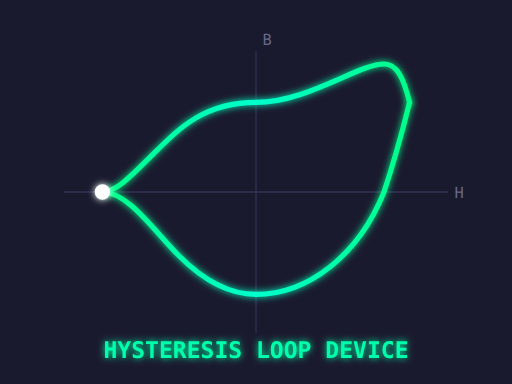
t = 0.00 s
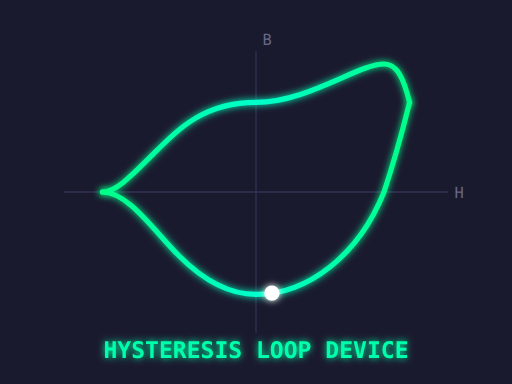
t = 1.00 s
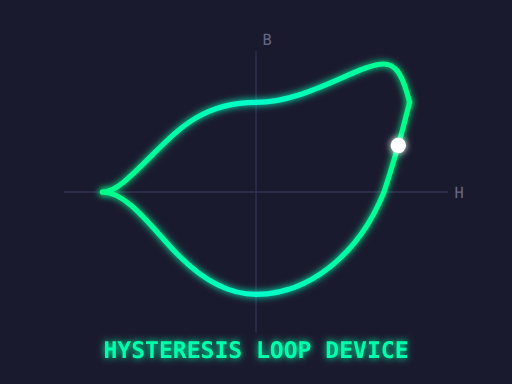
t = 2.00 s
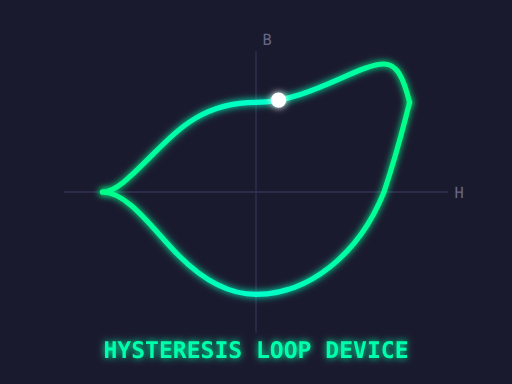
t = 3.00 s

The animated SVG that drew these frames (rendered in a browser with its animation timeline set to each time). Animation: 1 SMIL element (animateMotion=1); one cycle of 4.00 s, repeats indefinitely.

<?xml version="1.0" encoding="UTF-8"?>
<svg width="400" height="300" viewBox="0 0 400 300" xmlns="http://www.w3.org/2000/svg">
  <defs>
    <!-- Gradient for the hysteresis loop -->
    <linearGradient id="loopGradient" x1="0%" y1="0%" x2="100%" y2="0%">
      <stop offset="0%" style="stop-color:#00ff88;stop-opacity:1" />
      <stop offset="50%" style="stop-color:#00ffcc;stop-opacity:1" />
      <stop offset="100%" style="stop-color:#00ff88;stop-opacity:1" />
    </linearGradient>
    <!-- Glow effect -->
    <filter id="glow" x="-50%" y="-50%" width="200%" height="200%">
      <feGaussianBlur stdDeviation="3" result="coloredBlur"/>
      <feMerge>
        <feMergeNode in="coloredBlur"/>
        <feMergeNode in="SourceGraphic"/>
      </feMerge>
    </filter>
  </defs>

  <!-- Background -->
  <rect width="400" height="300" fill="#1a1a2e"/>

  <!-- Coordinate axes -->
  <line x1="50" y1="150" x2="350" y2="150" stroke="#333355" stroke-width="1"/>
  <line x1="200" y1="40" x2="200" y2="260" stroke="#333355" stroke-width="1"/>

  <!-- Axis labels -->
  <text x="355" y="155" fill="#666688" font-family="monospace" font-size="12">H</text>
  <text x="205" y="35" fill="#666688" font-family="monospace" font-size="12">B</text>

  <!-- Hysteresis Loop - the classic S-curve with memory -->
  <!-- Upper curve (increasing H) -->
  <path d="M 80,150
           C 100,150 120,180 140,200
           C 160,220 180,230 200,230
           C 240,230 280,200 300,150
           C 310,120 315,100 320,80"
        fill="none"
        stroke="url(#loopGradient)"
        stroke-width="4"
        stroke-linecap="round"
        filter="url(#glow)"/>

  <!-- Lower curve (decreasing H) -->
  <path d="M 320,80
           C 315,60 310,50 300,50
           C 280,50 240,80 200,80
           C 160,80 140,100 120,120
           C 100,140 90,150 80,150"
        fill="none"
        stroke="url(#loopGradient)"
        stroke-width="4"
        stroke-linecap="round"
        filter="url(#glow)"/>

  <!-- Animated dot on the loop -->
  <circle r="6" fill="#ffffff" filter="url(#glow)">
    <animateMotion dur="4s" repeatCount="indefinite">
      <mpath href="#loopPath"/>
    </animateMotion>
  </circle>

  <!-- Hidden path for animation -->
  <path id="loopPath"
        d="M 80,150 C 100,150 120,180 140,200 C 160,220 180,230 200,230 C 240,230 280,200 300,150 C 310,120 315,100 320,80 C 315,60 310,50 300,50 C 280,50 240,80 200,80 C 160,80 140,100 120,120 C 100,140 90,150 80,150"
        fill="none"
        stroke="none"/>

  <!-- Title -->
  <text x="200" y="280"
        fill="#00ffaa"
        font-family="monospace"
        font-size="18"
        font-weight="bold"
        text-anchor="middle"
        filter="url(#glow)">
    HYSTERESIS LOOP DEVICE
  </text>
</svg>
